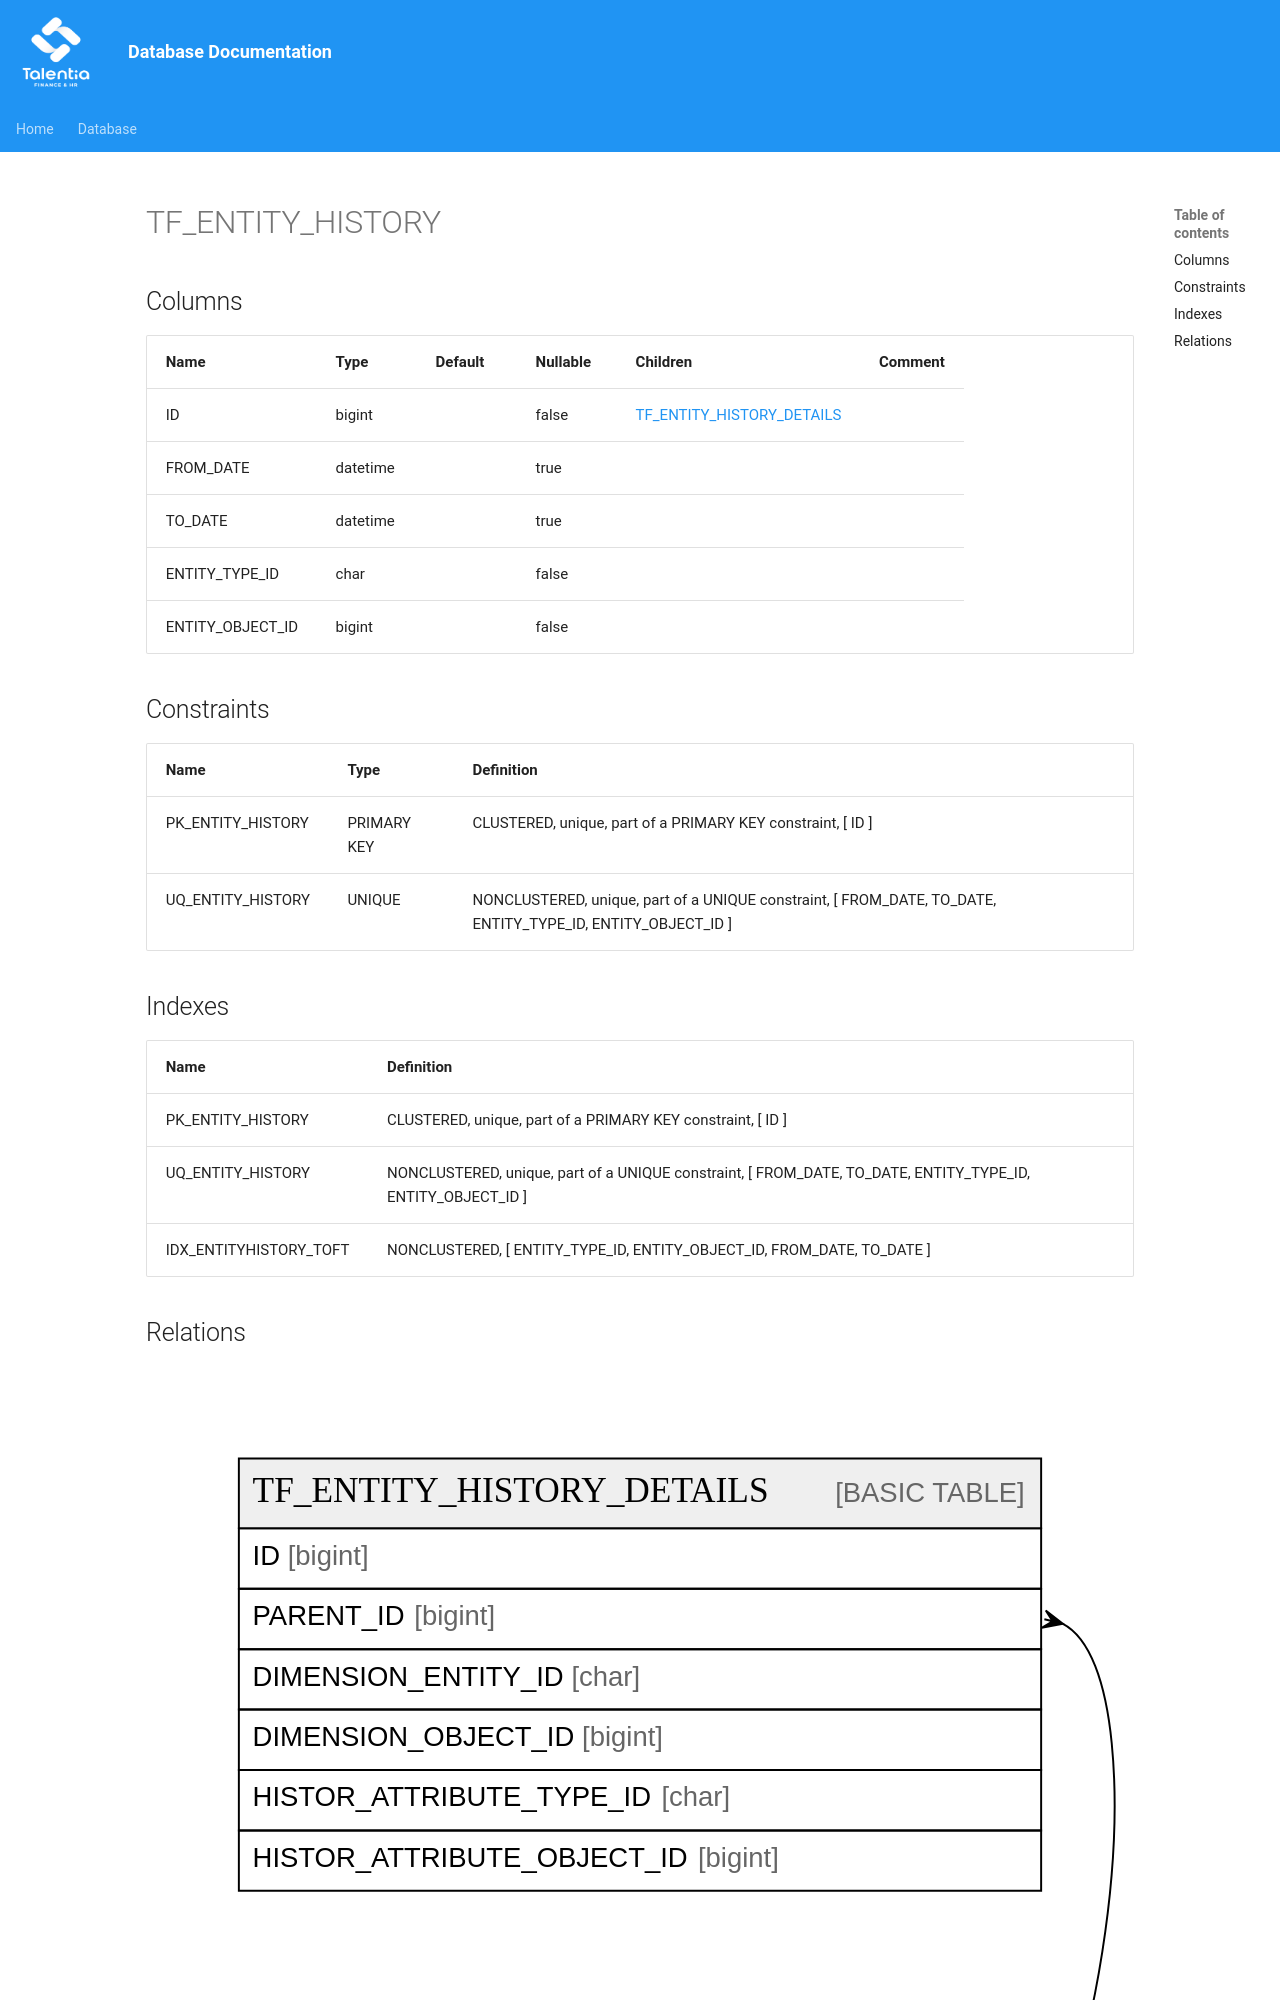

repository: giovanniporcelli/documentazione-db · page: schema/TF_ENTITY_HISTORY/index.html · generator: mkdocs

# TF_ENTITY_HISTORY

## Columns

| Name | Type | Default | Nullable | Children | Comment |
| ---- | ---- | ------- | -------- | -------- | ------- |
| ID | bigint |  | false | [TF_ENTITY_HISTORY_DETAILS](TF_ENTITY_HISTORY_DETAILS.md) |  |
| FROM_DATE | datetime |  | true |  |  |
| TO_DATE | datetime |  | true |  |  |
| ENTITY_TYPE_ID | char |  | false |  |  |
| ENTITY_OBJECT_ID | bigint |  | false |  |  |

## Constraints

| Name | Type | Definition |
| ---- | ---- | ---------- |
| PK_ENTITY_HISTORY | PRIMARY KEY | CLUSTERED, unique, part of a PRIMARY KEY constraint, [ ID ] |
| UQ_ENTITY_HISTORY | UNIQUE | NONCLUSTERED, unique, part of a UNIQUE constraint, [ FROM_DATE, TO_DATE, ENTITY_TYPE_ID, ENTITY_OBJECT_ID ] |
